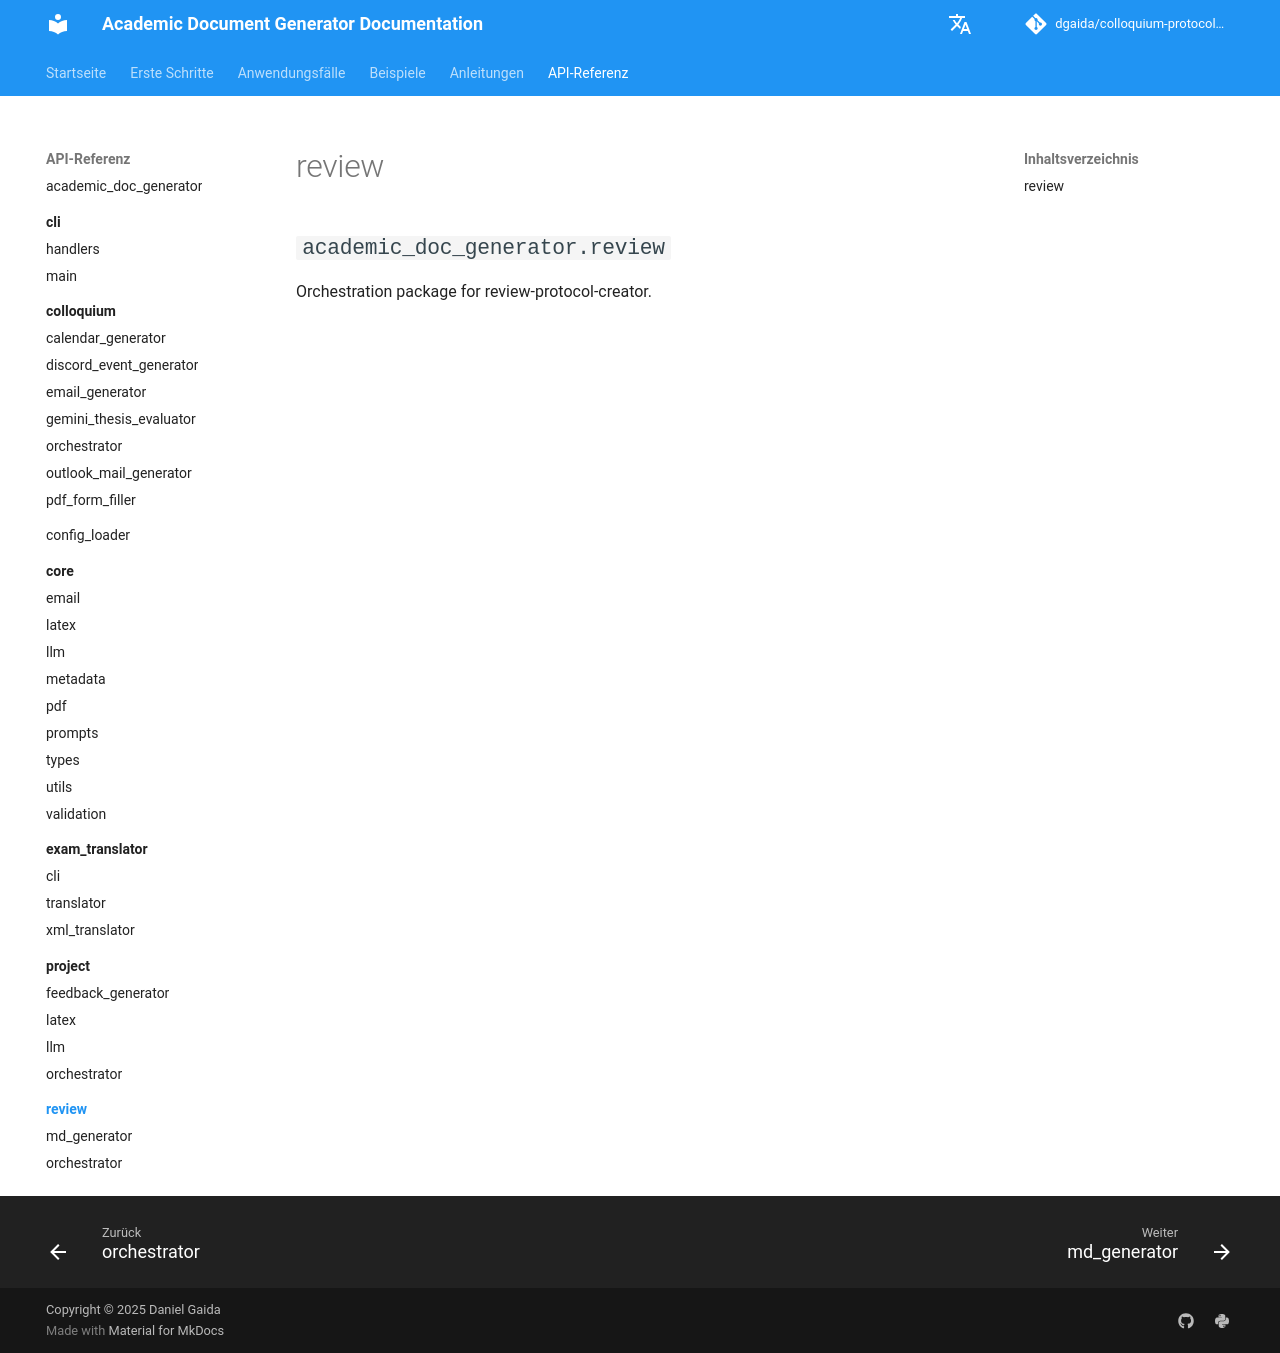

repository: dgaida/colloquium-protocol-creator · page: api_reference/review/index.html · generator: mkdocs

# review

::: academic_doc_generator.review
